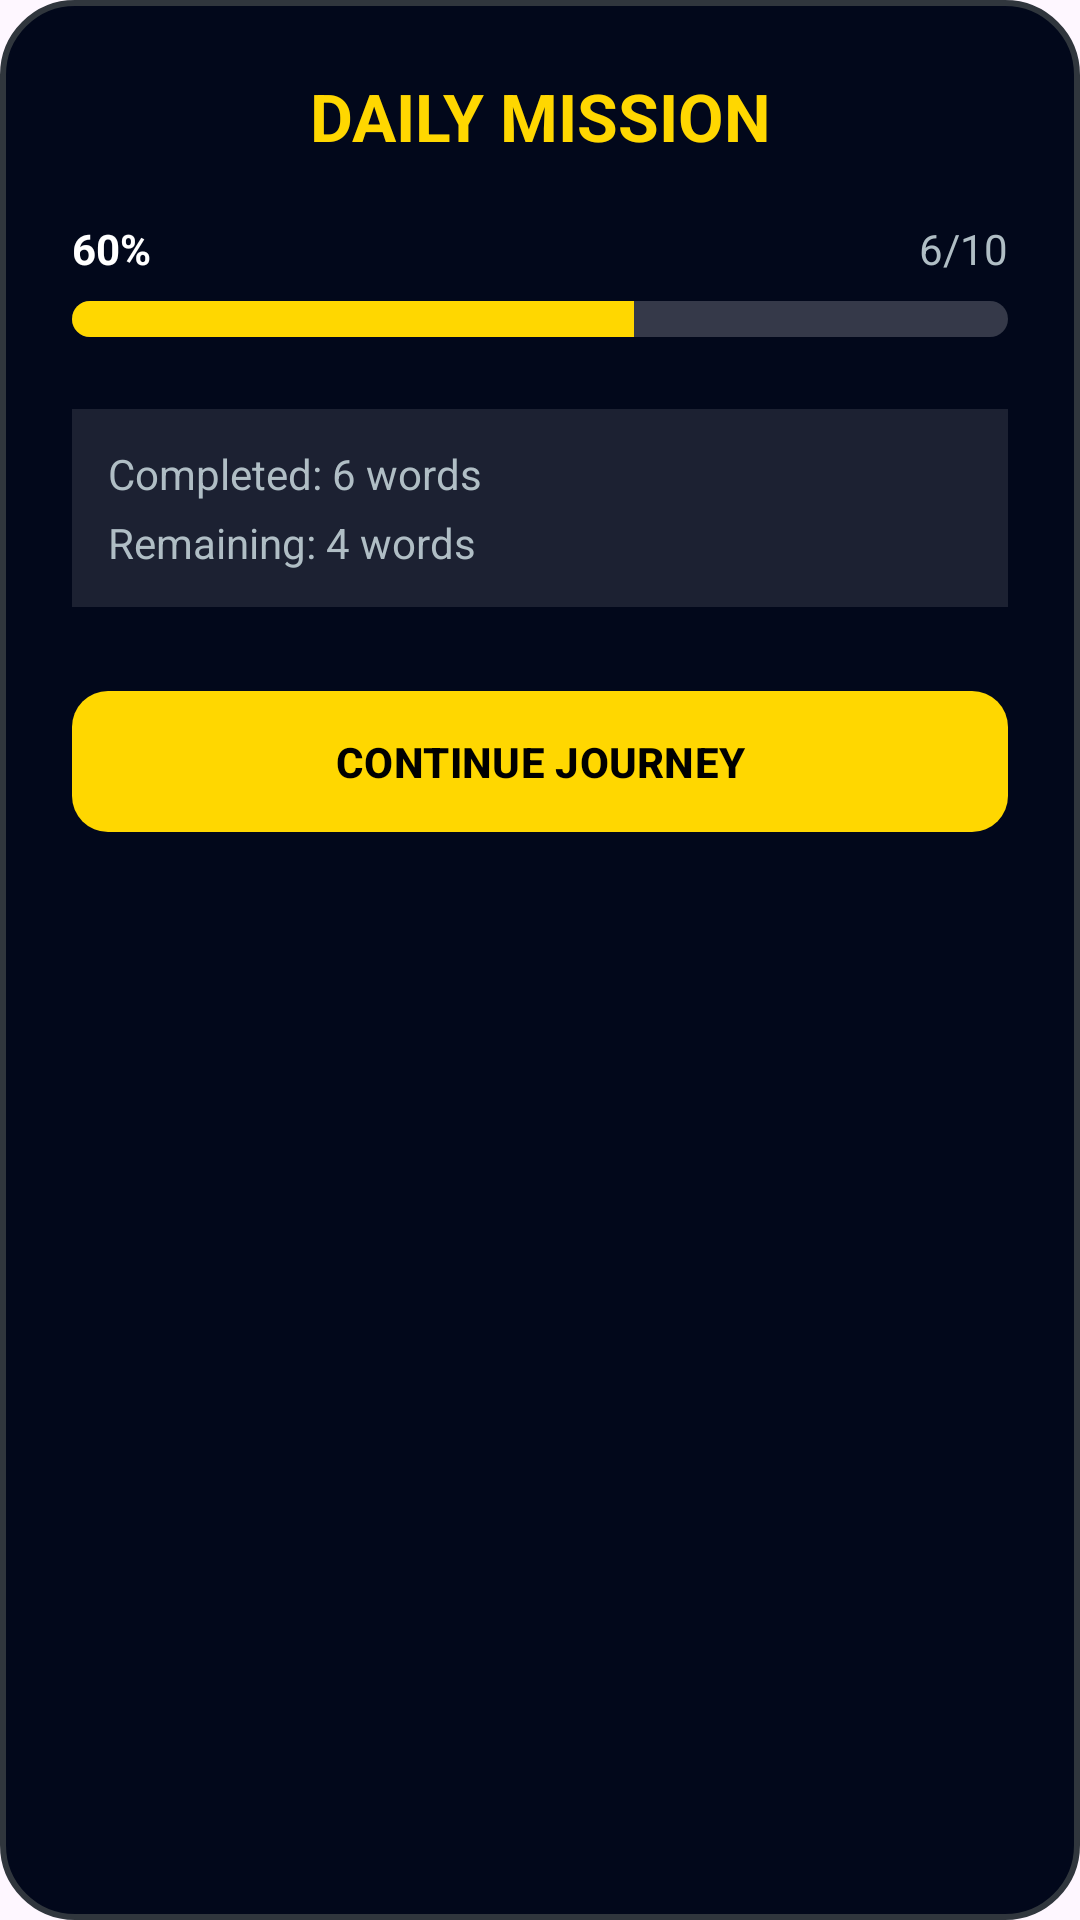

Android layout source for this screen:
<!-- AndroidManifest.xml: application theme Theme.HafizQ -->
<!-- res/layout/daily_mission_dialog.xml -->
<?xml version="1.0" encoding="utf-8"?>
<LinearLayout xmlns:android="http://schemas.android.com/apk/res/android"
    xmlns:app="http://schemas.android.com/apk/res-auto"
    android:layout_width="300dp"
    android:layout_height="wrap_content"
    android:layout_gravity="center"
    android:background="@drawable/bg_dialog_royal"
    android:orientation="vertical"
    android:padding="24dp">

    <TextView
        android:layout_width="match_parent"
        android:layout_height="wrap_content"
        android:text="DAILY MISSION"
        android:textAlignment="center"
        android:textColor="#FFD700"
        android:textSize="22sp"
        android:textStyle="bold"
        android:layout_marginBottom="20dp"/>

    <RelativeLayout
        android:layout_width="match_parent"
        android:layout_height="wrap_content"
        android:layout_marginBottom="8dp">

        <TextView
            android:id="@+id/txtMissionPercent"
            android:layout_width="wrap_content"
            android:layout_height="wrap_content"
            android:text="60%"
            android:textColor="#FFFFFF"
            android:textStyle="bold" />

        <TextView
            android:id="@+id/txtMissionRatio"
            android:layout_width="wrap_content"
            android:layout_height="wrap_content"
            android:layout_alignParentEnd="true"
            android:text="6/10"
            android:textColor="#B0BEC5" />
    </RelativeLayout>

    <ProgressBar
        android:id="@+id/missionProgress"
        style="@style/Widget.AppCompat.ProgressBar.Horizontal"
        android:layout_width="match_parent"
        android:layout_height="12dp"
        android:progress="60"
        android:progressDrawable="@drawable/custom_progress_gold"
        android:layout_marginBottom="24dp" />

    <LinearLayout
        android:layout_width="match_parent"
        android:layout_height="wrap_content"
        android:orientation="vertical"
        android:background="#1AFFFFFF"
        android:padding="12dp"
        android:layout_marginBottom="24dp">

        <TextView
            android:id="@+id/txtCompleted"
            android:layout_width="match_parent"
            android:layout_height="wrap_content"
            android:layout_marginBottom="4dp"
            android:text="Completed: 6 words"
            android:textColor="#B0BEC5" />

        <TextView
            android:id="@+id/txtLeft"
            android:layout_width="match_parent"
            android:layout_height="wrap_content"
            android:text="Remaining: 4 words"
            android:textColor="#B0BEC5" />
    </LinearLayout>

    <com.google.android.material.button.MaterialButton
        android:id="@+id/btnBackMission"
        android:layout_width="match_parent"
        android:layout_height="55dp"
        android:text="CONTINUE JOURNEY"
        android:textColor="#000000"
        android:textStyle="bold"
        app:backgroundTint="#FFD700"
        app:cornerRadius="12dp" />

</LinearLayout>
<!-- resources referenced by this layout -->
<resources>
  <!-- drawable bg_dialog_royal (drawable) -->
  <shape xmlns:android="http://schemas.android.com/apk/res/android">
      <solid android:color="#02081B" /> <corners android:radius="24dp" />
      <stroke android:width="2dp" android:color="#30363D" />
  </shape>
  <!-- drawable custom_progress_gold (drawable) -->
  <layer-list xmlns:android="http://schemas.android.com/apk/res/android">
      <item android:id="@android:id/background">
          <shape><corners android:radius="10dp" /><solid android:color="#33FFFFFF" /></shape>
      </item>
      <item android:id="@android:id/progress">
          <clip>
              <shape><corners android:radius="10dp" /><solid android:color="#FFD700" /></shape>
          </clip>
      </item>
  </layer-list>
  <style name="Theme.HafizQ" parent="Base.Theme.HafizQ" />
  <style name="Base.Theme.HafizQ" parent="Theme.Material3.DayNight.NoActionBar">
          
          
  
      </style>
</resources>
